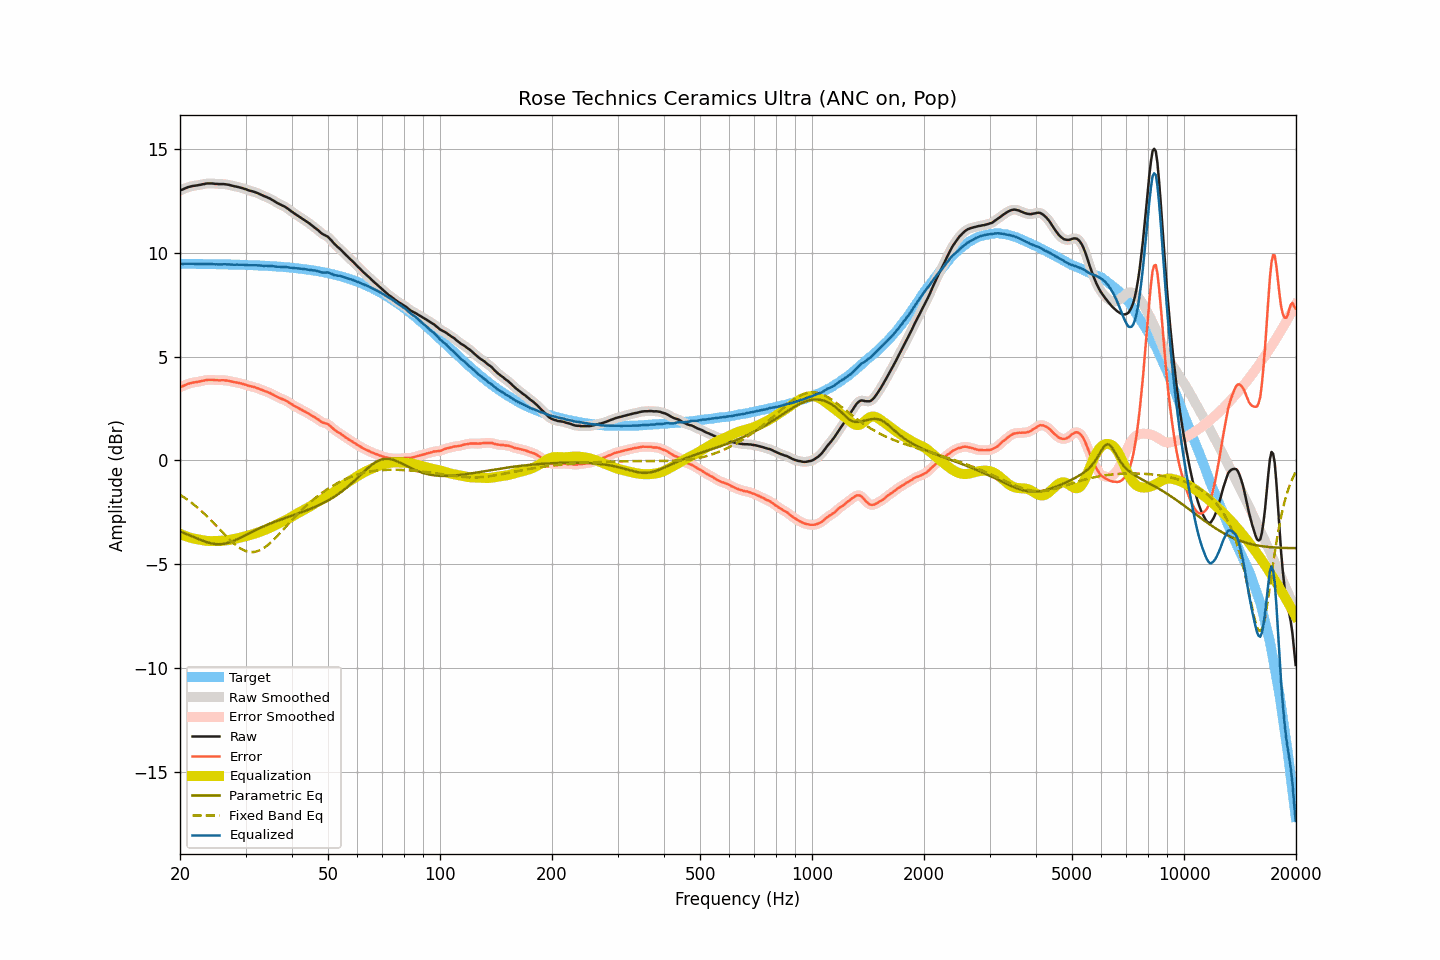

Data behind this chart, as committed beside it:
frequency, raw, smoothed, error, error_smoothed, equalization, parametric_eq, fixed_band_eq, equalized_raw, equalized_smoothed, target
20.00, 13.01, 13.01, 3.53, 3.53, -3.53, -3.43, -1.65, 9.48, 9.48, 9.48
20.20, 13.04, 13.05, 3.56, 3.56, -3.57, -3.46, -1.70, 9.48, 9.48, 9.48
20.40, 13.07, 13.08, 3.59, 3.60, -3.60, -3.48, -1.75, 9.47, 9.48, 9.48
20.61, 13.11, 13.11, 3.63, 3.63, -3.63, -3.51, -1.80, 9.48, 9.48, 9.48
20.81, 13.14, 13.14, 3.66, 3.66, -3.66, -3.54, -1.86, 9.48, 9.48, 9.48
21.02, 13.17, 13.17, 3.70, 3.69, -3.69, -3.58, -1.91, 9.49, 9.48, 9.48
21.23, 13.19, 13.20, 3.72, 3.72, -3.71, -3.61, -1.97, 9.48, 9.48, 9.48
21.44, 13.21, 13.22, 3.74, 3.74, -3.73, -3.64, -2.03, 9.48, 9.48, 9.48
21.66, 13.23, 13.23, 3.76, 3.75, -3.75, -3.67, -2.09, 9.48, 9.48, 9.48
21.87, 13.24, 13.24, 3.77, 3.77, -3.77, -3.70, -2.15, 9.48, 9.47, 9.48
22.09, 13.25, 13.26, 3.78, 3.78, -3.78, -3.74, -2.21, 9.47, 9.47, 9.47
22.31, 13.26, 13.27, 3.79, 3.79, -3.80, -3.77, -2.28, 9.47, 9.47, 9.47
22.54, 13.28, 13.28, 3.81, 3.81, -3.81, -3.80, -2.35, 9.47, 9.47, 9.47
22.76, 13.29, 13.30, 3.82, 3.82, -3.83, -3.83, -2.42, 9.47, 9.47, 9.47
22.99, 13.31, 13.31, 3.84, 3.84, -3.84, -3.86, -2.49, 9.47, 9.47, 9.47
23.22, 13.32, 13.33, 3.85, 3.86, -3.86, -3.89, -2.56, 9.47, 9.47, 9.47
23.45, 13.34, 13.34, 3.87, 3.87, -3.87, -3.92, -2.63, 9.48, 9.47, 9.47
23.69, 13.35, 13.35, 3.89, 3.88, -3.88, -3.94, -2.71, 9.48, 9.47, 9.47
23.92, 13.35, 13.36, 3.89, 3.89, -3.88, -3.97, -2.78, 9.47, 9.47, 9.47
24.16, 13.35, 13.36, 3.89, 3.89, -3.89, -3.99, -2.86, 9.47, 9.47, 9.47
24.40, 13.35, 13.35, 3.89, 3.89, -3.88, -4.00, -2.94, 9.47, 9.47, 9.46
24.65, 13.34, 13.34, 3.88, 3.88, -3.88, -4.02, -3.02, 9.46, 9.46, 9.46
24.89, 13.33, 13.34, 3.87, 3.88, -3.88, -4.03, -3.10, 9.45, 9.46, 9.46
25.14, 13.33, 13.33, 3.87, 3.87, -3.88, -4.03, -3.18, 9.46, 9.45, 9.46
25.39, 13.32, 13.33, 3.86, 3.87, -3.87, -4.04, -3.26, 9.45, 9.45, 9.46
25.65, 13.32, 13.33, 3.87, 3.87, -3.87, -4.03, -3.35, 9.45, 9.45, 9.46
25.91, 13.32, 13.32, 3.87, 3.87, -3.87, -4.03, -3.43, 9.46, 9.46, 9.46
26.16, 13.32, 13.32, 3.87, 3.87, -3.86, -4.02, -3.51, 9.46, 9.46, 9.45
26.43, 13.31, 13.32, 3.86, 3.86, -3.86, -4.01, -3.59, 9.46, 9.46, 9.45
26.69, 13.30, 13.31, 3.85, 3.85, -3.85, -3.99, -3.67, 9.46, 9.46, 9.45
26.96, 13.29, 13.29, 3.84, 3.84, -3.84, -3.97, -3.75, 9.46, 9.45, 9.45
27.23, 13.27, 13.27, 3.83, 3.83, -3.83, -3.94, -3.82, 9.45, 9.45, 9.45
27.50, 13.25, 13.25, 3.81, 3.81, -3.81, -3.91, -3.90, 9.44, 9.44, 9.45
27.77, 13.23, 13.23, 3.79, 3.79, -3.80, -3.88, -3.97, 9.44, 9.44, 9.44
28.05, 13.21, 13.22, 3.77, 3.78, -3.78, -3.85, -4.03, 9.43, 9.44, 9.44
28.33, 13.20, 13.20, 3.76, 3.76, -3.76, -3.82, -4.10, 9.44, 9.44, 9.44
28.62, 13.18, 13.18, 3.75, 3.75, -3.75, -3.78, -4.16, 9.44, 9.44, 9.44
28.90, 13.16, 13.17, 3.73, 3.73, -3.73, -3.74, -4.21, 9.44, 9.44, 9.44
29.19, 13.14, 13.14, 3.71, 3.71, -3.71, -3.71, -4.26, 9.44, 9.44, 9.43
29.48, 13.12, 13.12, 3.69, 3.69, -3.69, -3.67, -4.30, 9.44, 9.43, 9.43
29.78, 13.09, 13.10, 3.67, 3.67, -3.67, -3.63, -4.34, 9.43, 9.43, 9.43
30.08, 13.07, 13.07, 3.65, 3.65, -3.65, -3.59, -4.36, 9.43, 9.42, 9.43
30.38, 13.04, 13.04, 3.62, 3.62, -3.63, -3.55, -4.39, 9.42, 9.42, 9.42
30.68, 13.01, 13.02, 3.59, 3.60, -3.60, -3.51, -4.40, 9.41, 9.41, 9.42
30.99, 12.99, 12.99, 3.58, 3.58, -3.58, -3.47, -4.41, 9.41, 9.41, 9.42
31.30, 12.97, 12.97, 3.56, 3.56, -3.56, -3.43, -4.41, 9.41, 9.41, 9.41
31.61, 12.95, 12.95, 3.54, 3.54, -3.54, -3.39, -4.41, 9.42, 9.42, 9.41
31.93, 12.92, 12.93, 3.52, 3.52, -3.51, -3.35, -4.39, 9.41, 9.41, 9.41
32.24, 12.89, 12.89, 3.49, 3.49, -3.49, -3.32, -4.38, 9.41, 9.41, 9.40
32.57, 12.86, 12.86, 3.46, 3.46, -3.46, -3.28, -4.35, 9.40, 9.40, 9.40
32.89, 12.82, 12.83, 3.43, 3.43, -3.43, -3.25, -4.31, 9.39, 9.39, 9.40
33.22, 12.79, 12.79, 3.40, 3.40, -3.40, -3.21, -4.27, 9.39, 9.39, 9.39
33.55, 12.75, 12.76, 3.36, 3.37, -3.37, -3.18, -4.23, 9.38, 9.38, 9.39
33.89, 12.72, 12.72, 3.34, 3.34, -3.34, -3.14, -4.17, 9.38, 9.38, 9.39
34.23, 12.69, 12.69, 3.31, 3.31, -3.31, -3.11, -4.11, 9.38, 9.38, 9.38
34.57, 12.65, 12.66, 3.28, 3.28, -3.28, -3.08, -4.05, 9.38, 9.38, 9.38
34.92, 12.62, 12.62, 3.25, 3.25, -3.24, -3.05, -3.98, 9.38, 9.38, 9.37
35.27, 12.57, 12.58, 3.21, 3.21, -3.20, -3.02, -3.91, 9.37, 9.37, 9.37
35.62, 12.53, 12.53, 3.17, 3.17, -3.17, -2.99, -3.84, 9.37, 9.36, 9.36
35.97, 12.48, 12.48, 3.13, 3.13, -3.13, -2.96, -3.76, 9.35, 9.35, 9.36
... 635 more rows
